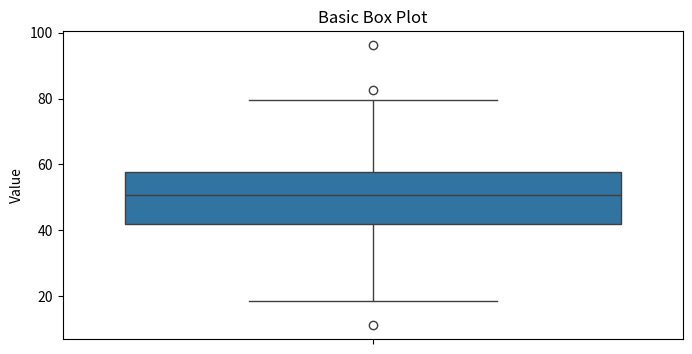
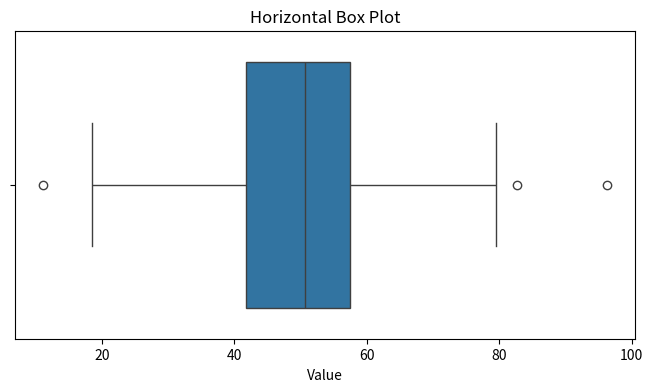
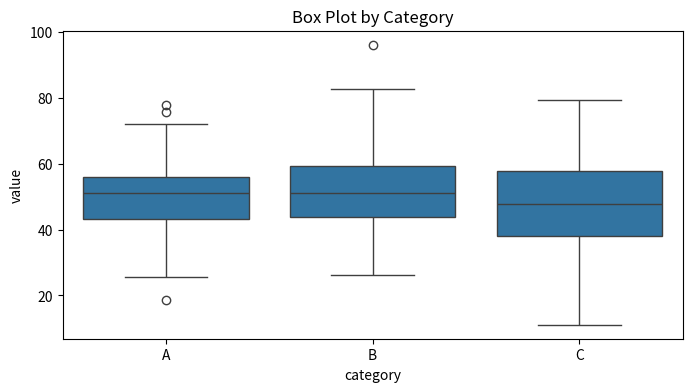
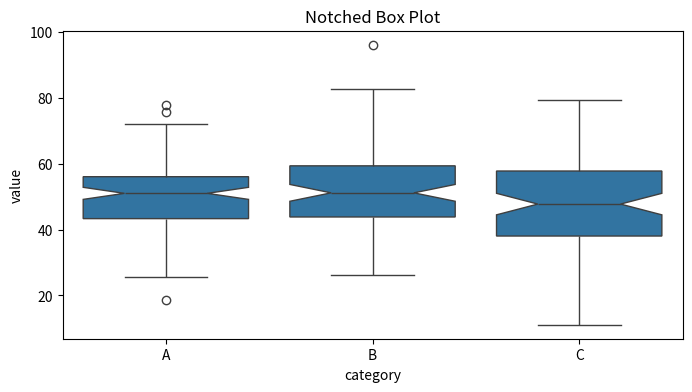
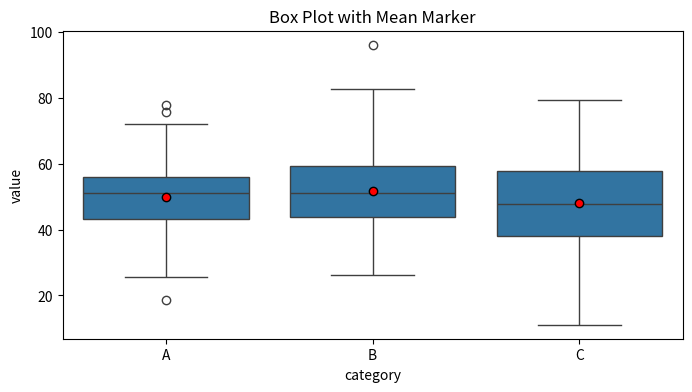
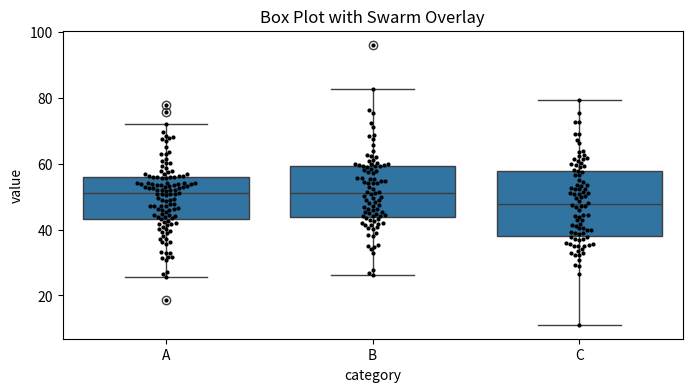
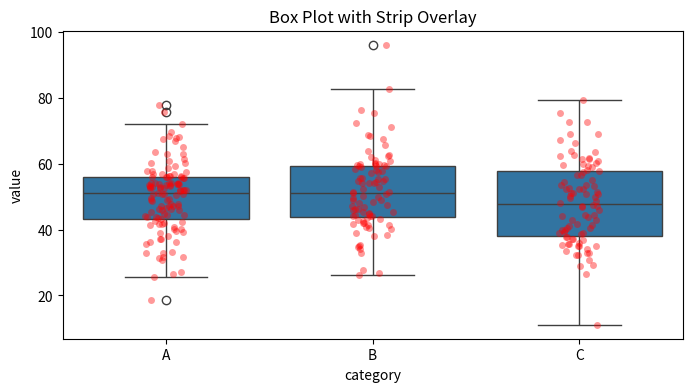
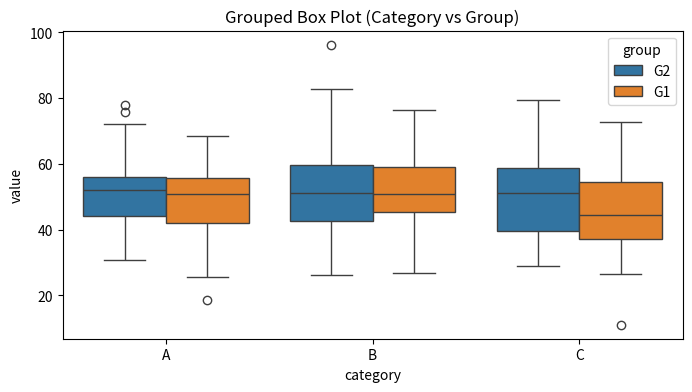
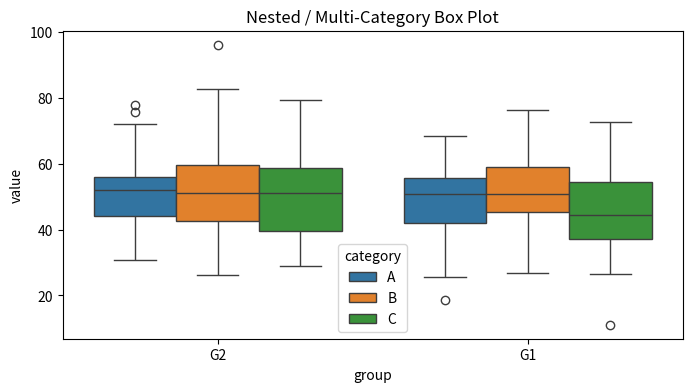
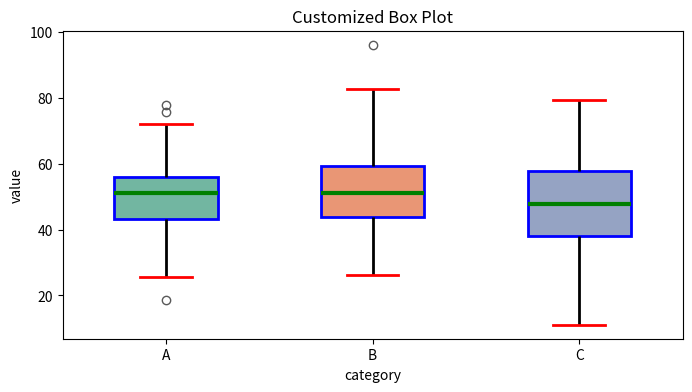
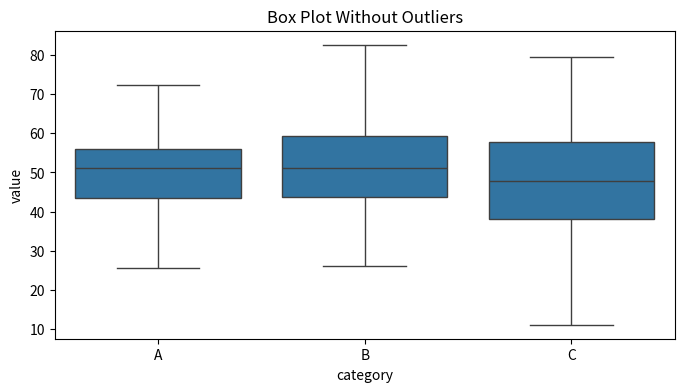
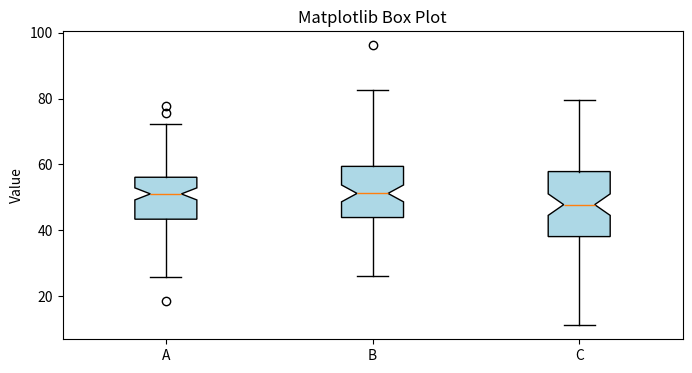
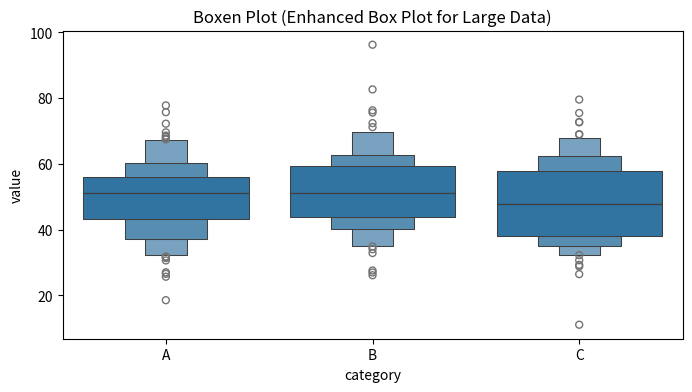
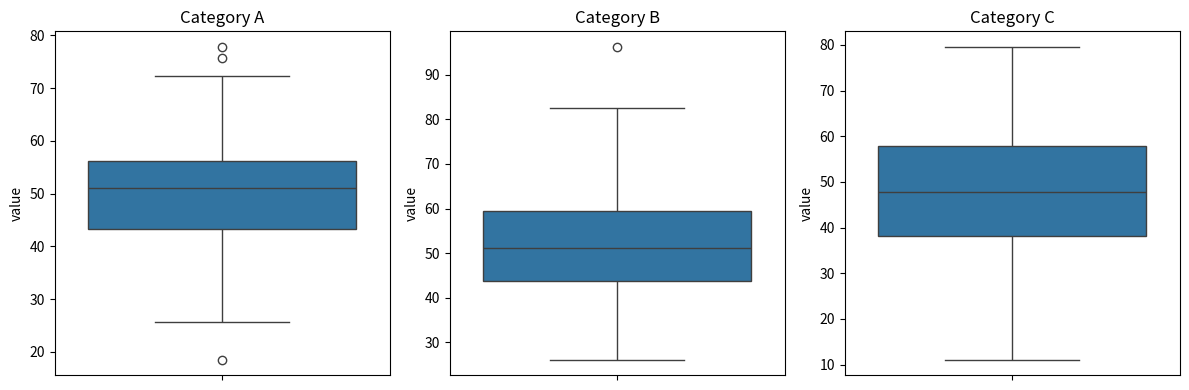
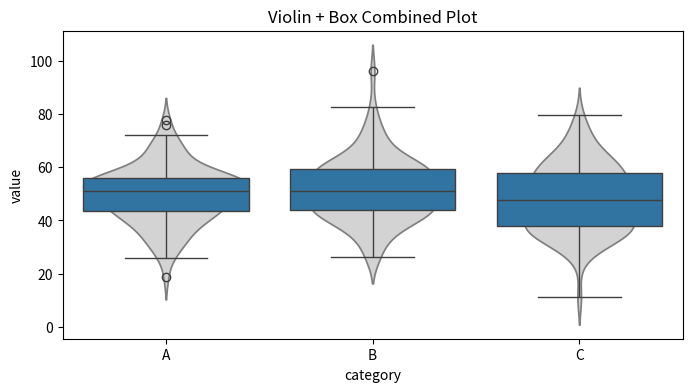

Python code for these plots, in order:
# -----------------------------------------------------------
# BOX PLOT — COMPLETE DEMO OF ALL COMBINATIONS
# -----------------------------------------------------------

import numpy as np
import pandas as pd
import seaborn as sns
import matplotlib.pyplot as plt

np.random.seed(42)

# Synthetic dataset
data = pd.DataFrame({
    "value": np.random.normal(50, 12, 300),
    "category": np.random.choice(["A", "B", "C"], 300),
    "group": np.random.choice(["G1", "G2"], 300)
})

# -----------------------------------------------------------
# 1. BASIC BOX PLOT
# -----------------------------------------------------------

plt.figure(figsize=(8, 4))
sns.boxplot(data=data, y="value")
plt.title("Basic Box Plot")
plt.ylabel("Value")
plt.show()

# -----------------------------------------------------------
# 2. HORIZONTAL BOX PLOT
# -----------------------------------------------------------

plt.figure(figsize=(8, 4))
sns.boxplot(data=data, x="value")
plt.title("Horizontal Box Plot")
plt.xlabel("Value")
plt.show()

# -----------------------------------------------------------
# 3. BOX PLOT BY CATEGORY
# -----------------------------------------------------------

plt.figure(figsize=(8, 4))
sns.boxplot(data=data, x="category", y="value")
plt.title("Box Plot by Category")
plt.show()

# -----------------------------------------------------------
# 4. BOX PLOT WITH NOTCHES (shows CI for median)
# -----------------------------------------------------------

plt.figure(figsize=(8, 4))
sns.boxplot(data=data, x="category", y="value", notch=True)
plt.title("Notched Box Plot")
plt.show()

# -----------------------------------------------------------
# 5. BOX PLOT WITH MEAN (add point or line)
# -----------------------------------------------------------

plt.figure(figsize=(8, 4))
sns.boxplot(data=data, x="category", y="value", showmeans=True,
            meanprops={"marker":"o", "markerfacecolor":"red", "markeredgecolor":"black"})
plt.title("Box Plot with Mean Marker")
plt.show()

# -----------------------------------------------------------
# 6. BOX PLOT + SWARM OVERLAY
# -----------------------------------------------------------

plt.figure(figsize=(8, 4))
sns.boxplot(data=data, x="category", y="value")
sns.swarmplot(data=data, x="category", y="value", color="black", size=3)
plt.title("Box Plot with Swarm Overlay")
plt.show()

# -----------------------------------------------------------
# 7. BOX PLOT + STRIP OVERLAY (lighter alternative)
# -----------------------------------------------------------

plt.figure(figsize=(8, 4))
sns.boxplot(data=data, x="category", y="value")
sns.stripplot(data=data, x="category", y="value", color="red", alpha=0.4)
plt.title("Box Plot with Strip Overlay")
plt.show()

# -----------------------------------------------------------
# 8. GROUPED BOX PLOT (hue)
# -----------------------------------------------------------

plt.figure(figsize=(8, 4))
sns.boxplot(data=data, x="category", y="value", hue="group")
plt.title("Grouped Box Plot (Category vs Group)")
plt.show()

# -----------------------------------------------------------
# 9. MULTI-CATEGORY (NESTED) BOX PLOT
# -----------------------------------------------------------

plt.figure(figsize=(8, 4))
sns.boxplot(data=data, x="group", y="value", hue="category")
plt.title("Nested / Multi-Category Box Plot")
plt.show()

# -----------------------------------------------------------
# 10. CUSTOMIZED BOX PLOT (colors, widths, linewidths)
# -----------------------------------------------------------

plt.figure(figsize=(8, 4))
sns.boxplot(
    data=data, x="category", y="value",
    palette="Set2", width=0.5,
    linewidth=2,
    boxprops=dict(edgecolor="blue"),
    whiskerprops=dict(color="black"),
    capprops=dict(color="red"),
    medianprops=dict(color="green", linewidth=3)
)
plt.title("Customized Box Plot")
plt.show()

# -----------------------------------------------------------
# 11. BOX PLOT WITHOUT OUTLIERS (flierprops)
# -----------------------------------------------------------

plt.figure(figsize=(8, 4))
sns.boxplot(data=data, x="category", y="value",
            showfliers=False)
plt.title("Box Plot Without Outliers")
plt.show()

# -----------------------------------------------------------
# 12. MATPLOTLIB BOX PLOT (manual control)
# -----------------------------------------------------------

plt.figure(figsize=(8, 4))
plt.boxplot([data[data["category"] == c]["value"] for c in ["A", "B", "C"]],
            labels=["A", "B", "C"],
            notch=True,
            patch_artist=True,
            boxprops=dict(facecolor="lightblue"))
plt.title("Matplotlib Box Plot")
plt.ylabel("Value")
plt.show()

# -----------------------------------------------------------
# 13. BOXPLOT (ADVANCED VARIANT)
# -----------------------------------------------------------

plt.figure(figsize=(8, 4))
sns.boxenplot(data=data, x="category", y="value")
plt.title("Boxen Plot (Enhanced Box Plot for Large Data)")
plt.show()

# -----------------------------------------------------------
# 14. SUBPLOTS FOR EACH CATEGORY
# -----------------------------------------------------------

cats = data["category"].unique()
plt.figure(figsize=(12, 4))

for i, cat in enumerate(cats):
    plt.subplot(1, 3, i+1)
    sns.boxplot(data=data[data["category"] == cat], y="value")
    plt.title(f"Category {cat}")
    plt.tight_layout()

plt.show()

# -----------------------------------------------------------
# 15. BOXPLOT WITH OVERALL DISTRIBUTION (VIOLIN + BOX)
# -----------------------------------------------------------

plt.figure(figsize=(8, 4))
sns.violinplot(data=data, x="category", y="value", inner=None, color="lightgray")
sns.boxplot(data=data, x="category", y="value", whis=1.5)
plt.title("Violin + Box Combined Plot")
plt.show()


